Photos from the image-classification dataset "Data" in the GitHub repository dinhquangdong/CS331_ThiGiacMayTinhNangCao. Its 2 classes are: fire hydrant, teapot.

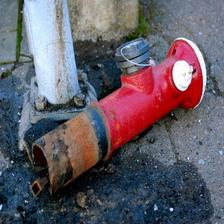
Label: fire hydrant

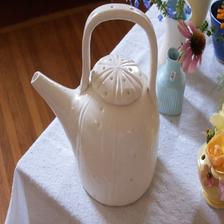
Label: teapot

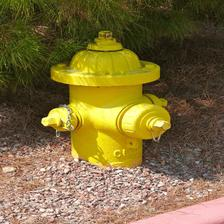
Label: fire hydrant

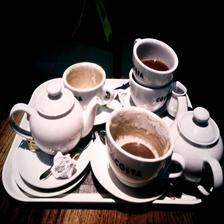
Label: teapot

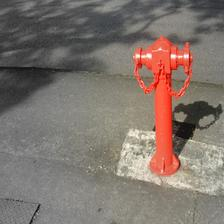
Label: fire hydrant

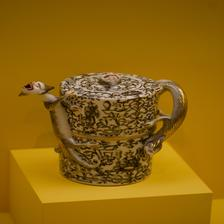
Label: teapot
